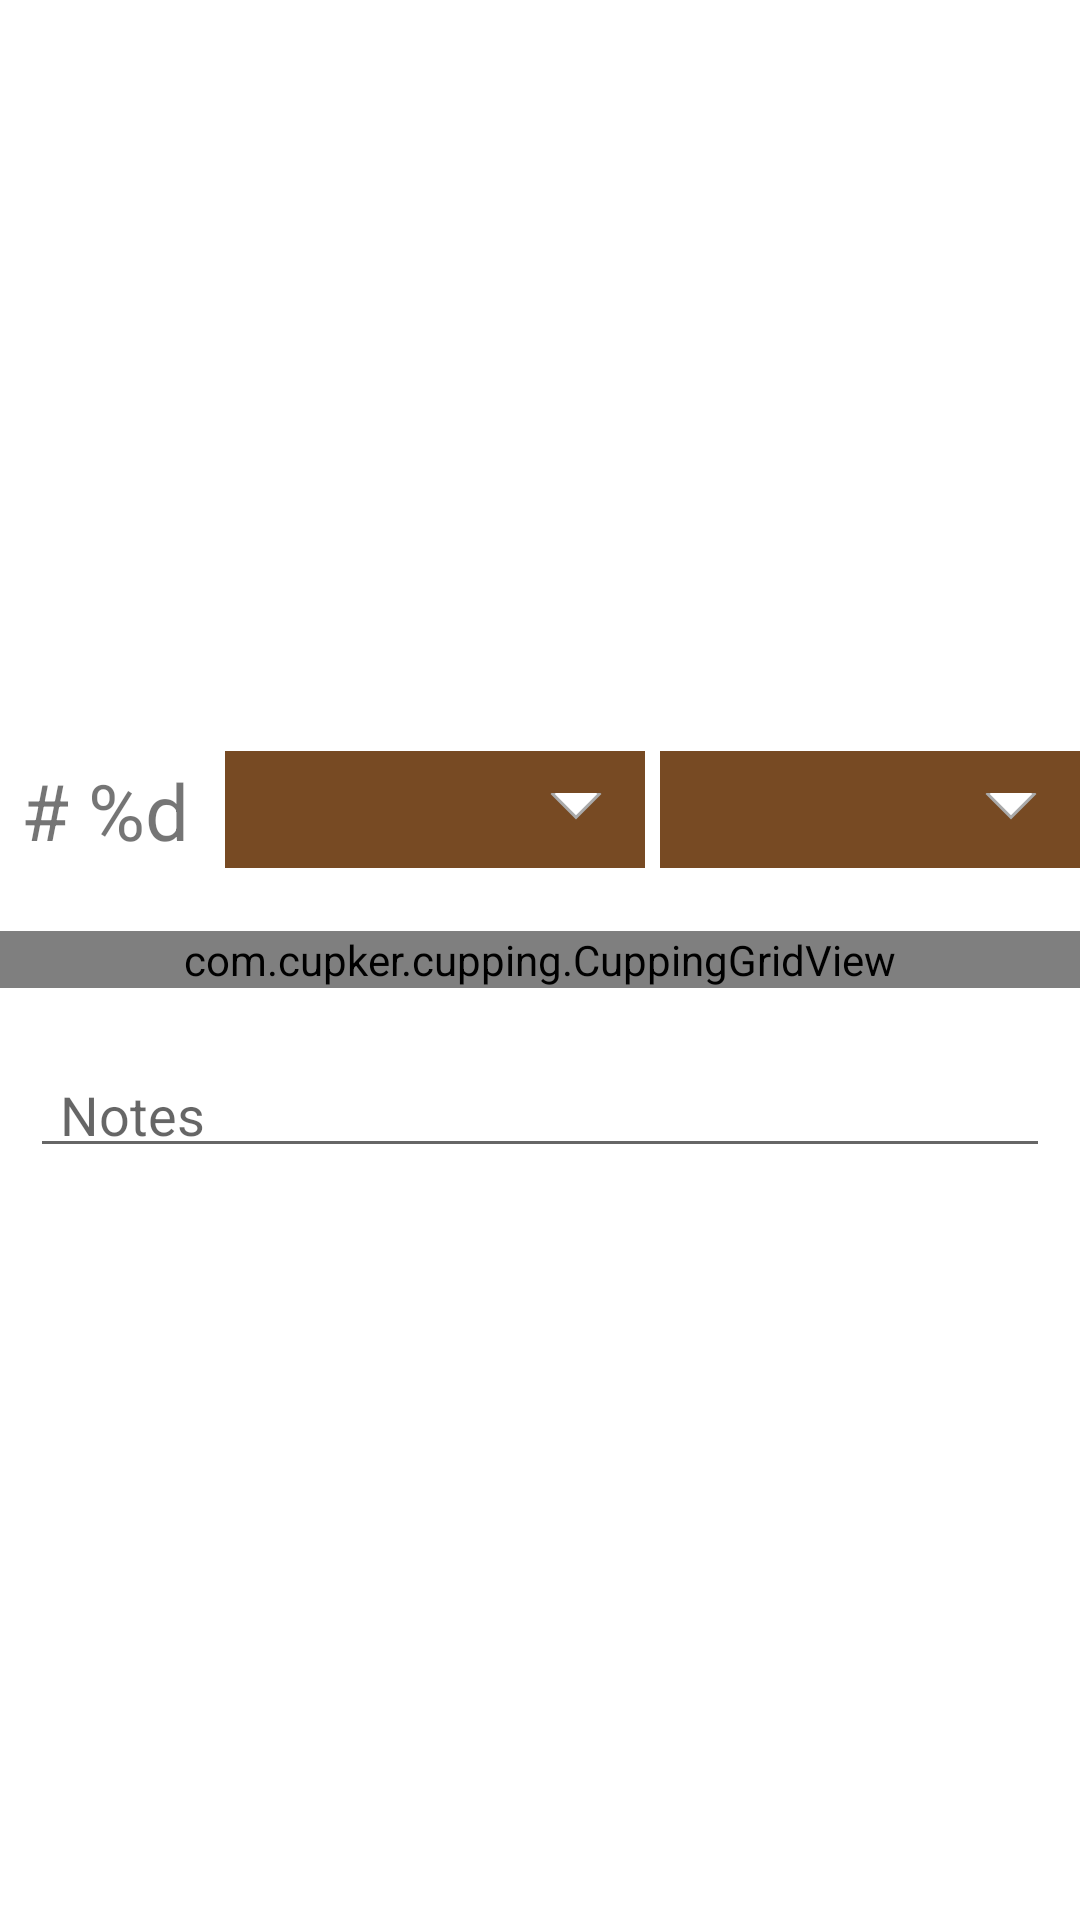

Write the Android layout XML for this screen, with the resource values it uses.
<!-- AndroidManifest.xml: application theme Theme.Cupker -->
<!-- res/layout/activity_cupping_list.xml -->
<?xml version="1.0" encoding="utf-8"?>
<LinearLayout xmlns:android="http://schemas.android.com/apk/res/android"
    android:layout_width="match_parent"
    android:layout_height="match_parent"
    android:divider="@drawable/linear_layout_divider_vertical_transparent"
    android:showDividers="middle"
    android:background="@color/white"
    android:paddingVertical="10dp"
    android:gravity="center_vertical"
    android:orientation="vertical">

    <LinearLayout
        android:id="@+id/cupping_list_title_layout"
        android:layout_width="match_parent"
        android:layout_height="40dp"
        android:layout_gravity="center_horizontal"
        android:divider="@drawable/linear_layout_divider_horizontal"
        android:showDividers="middle"
        android:gravity="center_vertical"
        android:orientation="horizontal">

        <TextView
            android:id="@+id/cupping_list_title_label"
            android:layout_width="0dp"
            android:layout_height="match_parent"
            android:layout_weight="1"
            android:text="@string/cupping_list_title_label"
            android:gravity="center"
            android:textSize="26sp" />

        <Spinner
            android:background="@drawable/spinner_background"
            android:id="@+id/cupping_list_bean_spinner"
            android:layout_width="0dp"
            android:layout_height="match_parent"
            android:layout_weight="2" />
        <Spinner
            android:background="@drawable/spinner_background"
            android:id="@+id/cupping_list_roast_level_spinner"
            android:layout_width="0dp"
            android:layout_height="match_parent"
            android:layout_weight="2" />

    </LinearLayout>

    <com.cupker.cupping.CuppingGridView
        android:id="@+id/cupping_grid"
        android:layout_width="match_parent"
        android:layout_height="wrap_content"
        android:gravity="center"
        android:horizontalSpacing="0dp"
        android:listSelector="@null"
        android:numColumns="4"
        android:verticalSpacing="0dp" />

    <LinearLayout
        android:id="@+id/cupping_list_foot_layout"
        android:layout_width="match_parent"
        android:layout_height="40dp"
        android:layout_gravity="center_horizontal"

        android:orientation="horizontal">

        <MultiAutoCompleteTextView
            android:paddingHorizontal="10dp"
            android:id="@+id/cupping_list_note_input"
            android:layout_marginHorizontal="10dp"
            android:layout_width="0dp"
            android:layout_height="match_parent"
            android:layout_weight="1"
            android:completionThreshold="1"
            android:hint="@string/cupping_list_note_input"
            android:inputType="textCapWords" />

    </LinearLayout>
</LinearLayout>
<!-- resources referenced by this layout -->
<resources>
  <color name="white">#FFFFFFFF</color>
  <!-- drawable linear_layout_divider_horizontal (drawable) -->
  <?xml version="1.0" encoding="utf-8"?>
  <shape xmlns:android = "http://schemas.android.com/apk/res/android">
      <size
          android:width = "5dp"
          android:height = "0dp"/>
  </shape>
  <!-- drawable linear_layout_divider_vertical_transparent (drawable) -->
  <?xml version="1.0" encoding="utf-8"?>
  <shape xmlns:android = "http://schemas.android.com/apk/res/android">
  
      <size
          android:width = "10dp"
          android:height = "20dp"/>
  
  </shape>
  <!-- drawable spinner_background (drawable) -->
  <?xml version="1.0" encoding="utf-8"?>
  <layer-list xmlns:android="http://schemas.android.com/apk/res/android" >
      <item>
          <shape android:shape="rectangle" >
              <solid android:color="@color/white" />
              <padding android:bottom="1dp" />
          </shape>
      </item>
      <item android:bottom="1dp">
          <shape android:shape="rectangle" >
              <solid android:color="@color/white" />
  
              <padding
                  android:left="0dp"
                  android:right="0dp" />
          </shape>
      </item>
      <item>
          <shape android:shape="rectangle" >
              <solid android:color="@color/main_brown_dark" />
          </shape>
      </item>
      <item
          android:gravity="center_vertical|right"
          android:right="8dp">
          <layer-list>
              <item
                  android:width="12dp"
                  android:height="12dp"
                  android:bottom="10dp"
                  android:gravity="center">
                  <rotate
                      android:fromDegrees="45"
                      android:toDegrees="45">
                      <shape android:shape="rectangle">
                          <solid android:color="@color/white" />
                          <stroke
                              android:width="1dp"
                              android:color="#aaaaaa" />
                      </shape>
                  </rotate>
              </item>
              <item
                  android:width="30dp"
                  android:height="10dp"
                  android:bottom="21dp"
                  android:gravity="center">
                  <shape android:shape="rectangle">
                      <solid android:color="@color/main_brown_dark" />
                  </shape>
              </item>
          </layer-list>
      </item>
  </layer-list>
  <string name="cupping_list_note_input">Notes</string>
  <string name="cupping_list_title_label" translatable="false"># %d</string>
  <style name="Theme.Cupker" parent="Theme.MaterialComponents.DayNight.NoActionBar">
          
          <item name="colorPrimary">@color/main_brown_light</item>
          <item name="colorPrimaryVariant">@color/main_brown_dark</item>
          <item name="colorOnPrimary">@color/white</item>
          
          <item name="colorSecondary">@color/main_brown_light</item>
          <item name="colorSecondaryVariant">@color/main_brown_dark</item>
          <item name="colorOnSecondary">@color/black</item>
          
          <item name="android:statusBarColor" tools:targetApi="l">?attr/colorPrimaryVariant</item>
          
          <item name="actionBarTheme">@style/ThemeOverlay.MaterialComponents.Dark.ActionBar</item>
      </style>
  <color name="main_brown_dark">#774A23</color>
  <color name="main_brown_light">#A37A47</color>
  <color name="black">#FF000000</color>
</resources>
